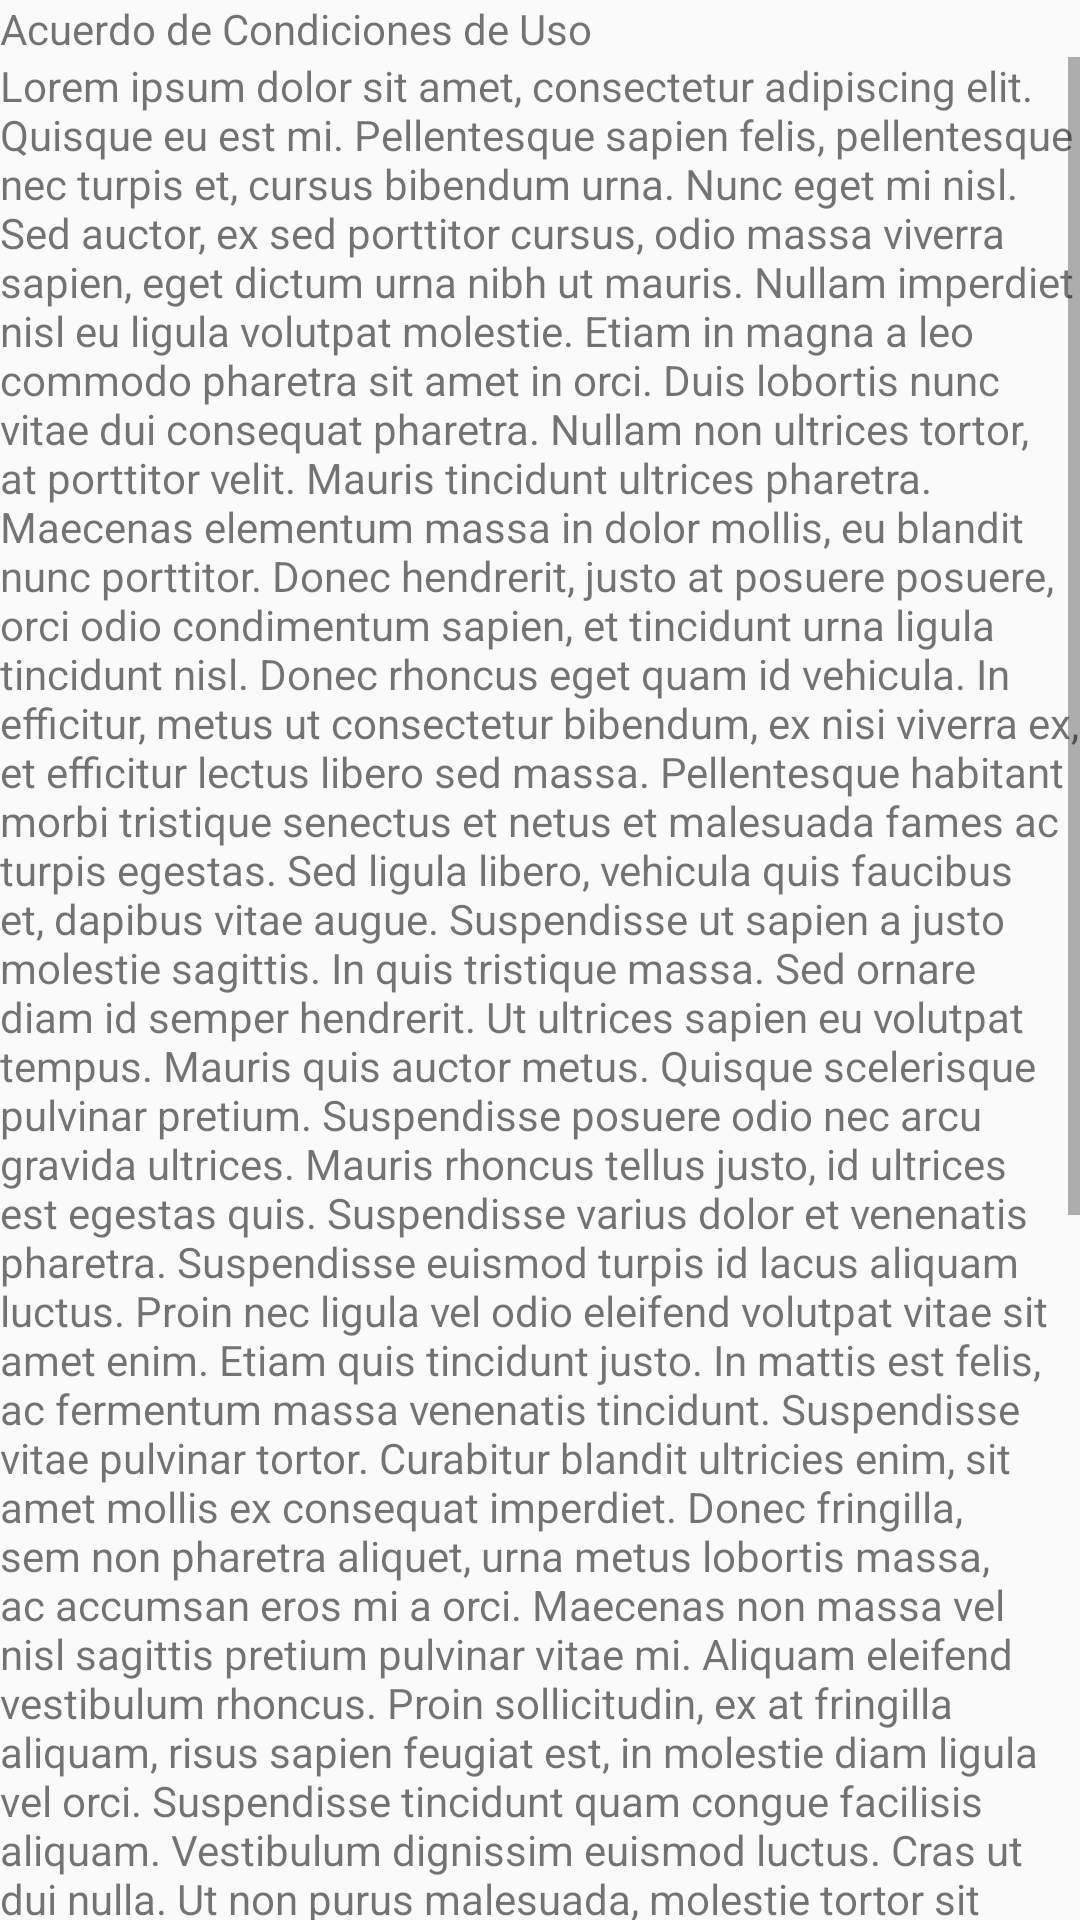

Here is an Android app screen rendered from its layout file. Give the layout XML and the strings, colors and styles it references.
<!-- AndroidManifest.xml: application theme AppTheme -->
<!-- res/layout/dialog_legal_terms.xml -->
<?xml version="1.0" encoding="utf-8"?>
<LinearLayout xmlns:android="http://schemas.android.com/apk/res/android"
    android:layout_width="match_parent"
    android:layout_height="match_parent"
    android:orientation="vertical">

    <TextView
        android:layout_width="match_parent"
        android:layout_height="wrap_content"
        android:text="@string/dialog_legal_terms_title" />

    <ScrollView
        android:layout_width="match_parent"
        android:layout_height="match_parent">

        <LinearLayout
            android:layout_width="match_parent"
            android:layout_height="wrap_content"
            android:orientation="vertical" >

            <TextView
                android:id="@+id/textView5"
                android:layout_width="match_parent"
                android:layout_height="wrap_content"
                android:text="@string/legal_text" />
        </LinearLayout>
    </ScrollView>

</LinearLayout>
<!-- resources referenced by this layout -->
<resources>
  <string name="dialog_legal_terms_title">Acuerdo de Condiciones de Uso</string>
  <string name="legal_text">Lorem ipsum dolor sit amet, consectetur adipiscing elit. Quisque eu est mi. Pellentesque sapien felis, pellentesque nec turpis et, cursus bibendum urna. Nunc eget mi nisl. Sed auctor, ex sed porttitor cursus, odio massa viverra sapien, eget dictum urna nibh ut mauris. Nullam imperdiet nisl eu ligula volutpat molestie. Etiam in magna a leo commodo pharetra sit amet in orci. Duis lobortis nunc vitae dui consequat pharetra. Nullam non ultrices tortor, at porttitor velit. Mauris tincidunt ultrices pharetra. Maecenas elementum massa in dolor mollis, eu blandit nunc porttitor. Donec hendrerit, justo at posuere posuere, orci odio condimentum sapien, et tincidunt urna ligula tincidunt nisl.
  
  Donec rhoncus eget quam id vehicula. In efficitur, metus ut consectetur bibendum, ex nisi viverra ex, et efficitur lectus libero sed massa. Pellentesque habitant morbi tristique senectus et netus et malesuada fames ac turpis egestas. Sed ligula libero, vehicula quis faucibus et, dapibus vitae augue. Suspendisse ut sapien a justo molestie sagittis. In quis tristique massa. Sed ornare diam id semper hendrerit. Ut ultrices sapien eu volutpat tempus. Mauris quis auctor metus. Quisque scelerisque pulvinar pretium. Suspendisse posuere odio nec arcu gravida ultrices. Mauris rhoncus tellus justo, id ultrices est egestas quis. Suspendisse varius dolor et venenatis pharetra. Suspendisse euismod turpis id lacus aliquam luctus. Proin nec ligula vel odio eleifend volutpat vitae sit amet enim. Etiam quis tincidunt justo.
  
  In mattis est felis, ac fermentum massa venenatis tincidunt. Suspendisse vitae pulvinar tortor. Curabitur blandit ultricies enim, sit amet mollis ex consequat imperdiet. Donec fringilla, sem non pharetra aliquet, urna metus lobortis massa, ac accumsan eros mi a orci. Maecenas non massa vel nisl sagittis pretium pulvinar vitae mi. Aliquam eleifend vestibulum rhoncus. Proin sollicitudin, ex at fringilla aliquam, risus sapien feugiat est, in molestie diam ligula vel orci. Suspendisse tincidunt quam congue facilisis aliquam.
  
  Vestibulum dignissim euismod luctus. Cras ut dui nulla. Ut non purus malesuada, molestie tortor sit amet, lobortis diam. Sed eleifend, leo varius fermentum sagittis, tellus quam pretium nisi, ac pharetra urna diam at urna. Donec nec ligula velit. Aliquam in neque hendrerit, cursus magna non, dapibus enim. Integer facilisis porttitor nibh. Praesent posuere magna non ligula ullamcorper, non consequat ligula lacinia. Nam egestas purus in consectetur auctor. Donec rutrum blandit ligula eget euismod. Nulla sodales at risus et scelerisque. Praesent ut urna sit amet augue interdum facilisis non eu ante.
  
  Aliquam consequat ante quis eros porttitor, elementum egestas quam suscipit. Cras faucibus leo efficitur libero fermentum, non ornare felis imperdiet. Morbi malesuada maximus imperdiet. Nullam accumsan elementum purus, sit amet ullamcorper nibh efficitur eget. Proin iaculis libero in volutpat venenatis. Quisque eu ipsum massa. Nulla eget tincidunt ipsum. Vivamus at nisl vitae purus ultrices bibendum. Curabitur malesuada tempor suscipit. Mauris eleifend, nunc id tempus eleifend, urna nisl fringilla ligula, ac condimentum lectus magna vitae purus. Duis efficitur eros quis tempus laoreet. Aenean id dui eu lorem egestas hendrerit in sit amet lorem. Etiam vitae odio aliquam, ornare elit nec, gravida ipsum.</string>
  <style name="AppTheme" parent="Theme.AppCompat.Light.NoActionBar">
          
          <item name="colorPrimary">@color/colorPrimary</item>
          <item name="colorPrimaryDark">@color/colorPrimaryDark</item>
          <item name="colorAccent">@color/colorAccent</item>
      </style>
  <color name="colorPrimary">#6200EE</color>
  <color name="colorPrimaryDark">#3700B3</color>
  <color name="colorAccent">#03DAC5</color>
</resources>
